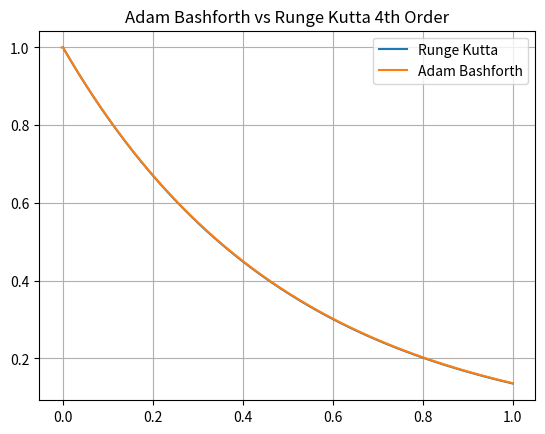
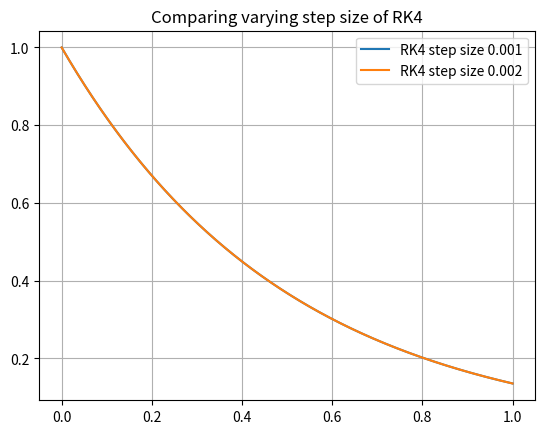

Python code for these plots, in order:
import matplotlib.pyplot as plt

def firstOrder(t,Vout,R,C,Vin):
    return (Vin-(Vout*(1+R)))/(R*C)
"""
def square_wave(V0,T,t0,tend,h):

    #defining our square wave function to be used in part e

    #initialise arrays to store t and Vin values
    T=[]
    T.append(t0)
    V=[]
    V.append(V0)
    
    n=int((tend-t0)/h)
    for i in range(n):
        t=t0
        if (t-t0)<T/2:
            V.append(V0)
        if (t-t0)>=
            
"""    

def runge_kutta(t0,Vout,tend,h):
    """
    the runge kutta takes 4 pieces of information to calculate the next y
    value corresponding to the step in direction x
    
    """
    #initialise array to store t,Q values
    t=[]
    t.append(t0)
    V=[]
    V.append(Vout)
    
    #find the number of steps/iterations
    n=int((tend-t0)/h)
    R=1
    C=1
    Vin=0
    #then we loop through the 4 equations n times to find the value of Q
    #at our given t
    for i in range(n):
        f_a=firstOrder(t0,Vout,R,C,Vin)
        f_b=firstOrder(t0+(h*0.5),Vout + (f_a*0.5*h),R,C,Vin)
        f_c=firstOrder(t0+(h*0.5),Vout + (f_b*0.5*h),R,C,Vin)
        f_d=firstOrder(t0+h,Vout+(h*f_c),R,C,Vin)
        
        #update new Q0 value
        Vout=Vout + (h/6)*(f_a+(2*f_b)+(2*f_c)+f_d)
        V.append(Vout)
        #update new t value
        t0=t0+h
        t.append(t0)
        
    return(t,V)


#same concept as runge kutta, just different formula
def adam_bash(t0,Vout,tend,h,init_Vin):
    
    """
    the adam bashforth method takes the values of the 3 previous steps in order
    to calculate the next value of y at the corresponding x

    in order to implement the adam bashforth method, we need V-1,V-2,V-3. this
    can be achieved using the leap frog method with some initial euler steps 
    to find V1
    """
        #find step size
    n=int((tend-t0)/h)
    R=1
    C=1
    Vin=0
    
    #euler steps to find V1
    k=10 #number of euler steps
    V0=Vout
    t_start=t0
    for l in range(k):
        V0=V0+((h/k)*firstOrder(t_start,V0,R,C,init_Vin))
        t_start=t_start+(h/k)
    V1=V0
    
    #now we can implement leap frog method
    
    Vneg1=V1-2*firstOrder(t0,Vout,R,C,init_Vin)*h
    Vneg2=Vout-2*firstOrder(t0-h,Vneg1,R,C,init_Vin)*h
    Vneg3=Vneg1-2*firstOrder(t0-(h*2),Vneg2,R,C,init_Vin)*h
    
    #store values V values in array
    V=[]
    V.append(Vneg3)
    V.append(Vneg2)
    V.append(Vneg1)
    V.append(Vout)
    

    
    #store t values in array
    t=[]
    for i in reversed(range(4)):
        t.append(t0-(h*i))
        
    #now we have all info we need and can implement adam bashforth method
    for i in range(n):
        f_a=firstOrder(t[i+3],V[i+3],R,C,Vin)
        f_b=firstOrder(t[i+2],V[i+2],R,C,Vin)
        f_c=firstOrder(t[i+1],V[i+2],R,C,Vin)
        f_d=firstOrder(t[i],V[i],R,C,Vin)
        
        V.append(V[i+3]+((h/24)*(55*f_a - 59*f_b + 37*f_c -9*f_d)))
        t.append(t[i+3]+h)
    
    print(t)
    print(V)
    return(t,V)


#
#define V at t<0
V=2    
    
t_RK=runge_kutta(0,1,1,0.001)[0]
V_RK=runge_kutta(0,1,1,0.001)[1]

t_AB=adam_bash(0,1,1,0.001,V)[0]
V_AB=adam_bash(0,1,1,0.001,V)[1]

#partc, comparing the runge kutta and adam bashforth 4th order
plt.figure(1)
plt.title("Adam Bashforth vs Runge Kutta 4th Order")
plt.grid()
plt.plot(t_RK,V_RK,label="Runge Kutta")
plt.plot(t_AB,V_AB, label="Adam Bashforth")
plt.legend()


#partd,varying step size on runge kutta method
#new runge kutta with double the step size of the original
t2_RK=runge_kutta(0,1,1,0.002)[0]
V2_RK=runge_kutta(0,1,1,0.002)[1]
plt.figure(2)
plt.title("Comparing varying step size of RK4")
plt.plot(t_RK,V_RK,label="RK4 step size 0.001")
plt.plot(t2_RK,V2_RK,label="RK4 step size 0.002")
plt.legend()
plt.grid()





plt.show()



    

            
            
        
        
        
        
        
        
        
        
        
        
        
        
        
    